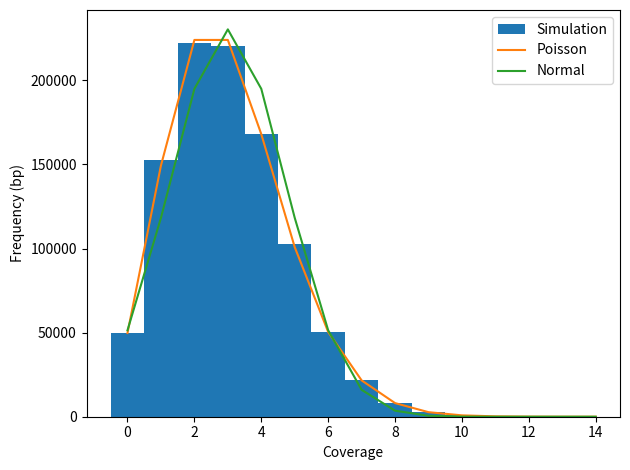
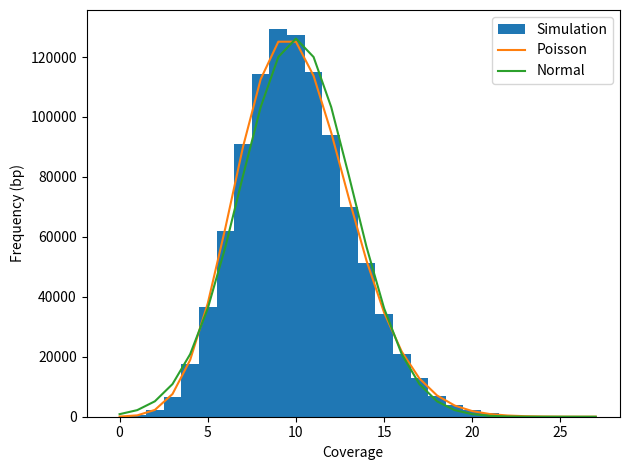
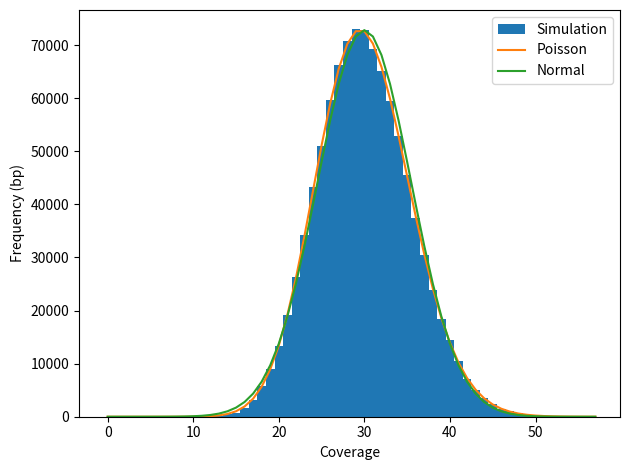

Recreate these plots in Python, in order.
#!/usr/bin/env python

import numpy as np
import matplotlib.pyplot as plt
from scipy import stats

#Exercise 1.2: simulate sequencing 3x coverage of a 1Mbp genome with 100bp reads. Note that you do not need to actually simulate the sequences of the reads, you can just randomly sample positions in the genome and record the coverage. You do not need to consider the strand of each read.


def simulate_coverage(coverage, genome_len, read_len, figname): #defining a function to generate these simulations, where variables specified include the coverage we want. the lengths of our genomes and reads, as well as a figure to save the simulation to.
	coverage_arr = np.zeros(genome_len) #generating an array that is the length of our genomes- right now, filling the array with 0s 
	num_reads = int(genome_len * coverage / read_len) #calculating the number of reads- not that we need to convert to an int (can't have a fraction of a read)
	#print(coverage_arr)
	low = 0
	high = genome_len - read_len # calculating the highest genome read you can do
	start_positions = np.random.randint(low= 0, high = high + 1, size = num_reads) #generating random number in the range of num_reads
	for start in start_positions: 
		coverage_arr[start: start + read_len] += 1 #adding into the bucket for each position 
	x = np.arange(0, max(coverage_arr)+1) 
	sim_0cov = genome_len - np.count_nonzero(coverage_arr) #calculating the number of bps that have no coverage (reads)
	sim_0cov_pct = 100 * sim_0cov/ genome_len #calculating the percentage of the genome that has no coverage (bp)
	print(f'in the simulation, there are {sim_0cov} bases with 0 coverage') #printing number of bps with no reads
	print(f'this is {sim_0cov_pct} % of the genome') #printing the percentage. 
	#Get Poisson distribution
	y_poisson = stats.poisson.pmf(x, mu = coverage) * genome_len #multiplying by genome length to get on the same scale as our histogram. 
	#print(y_poisson)

	#Get normal distribution: 
	y_normal = stats.norm.pdf(x, loc = coverage, scale = np.sqrt(coverage)) * genome_len
	#print(y_normal)

	fig, ax = plt.subplots() #generating histogram plot
	ax.hist(coverage_arr, bins = x, align = 'left', label = 'Simulation')
	ax.plot(x, y_poisson, label = 'Poisson') #plotting poisson distrubution alongside the histogram of reads
	ax.plot(x, y_normal, label = 'Normal') #Plotting normal distribution
	ax.set_xlabel("Coverage") #label, x axis = coverage 
	ax.set_ylabel("Frequency (bp)") #area under curve = genome length
	ax.legend() #adding in a legend
	fig.tight_layout()
	fig.savefig(figname) #saving as a figure- figure name provided in function



simulate_coverage(3, 1000000, 100, 'ex1_3x_cov.png')  #simulating covering for 3X coverage of 1 Mbp genome length with 100 bp reads. Saving as a figure.
simulate_coverage(10, 1000000, 100, 'ex1_10x_cov.png') #simulating covering for 10X coverage of 1 Mbp genome length with 100 bp reads. Saving as a figure.
simulate_coverage(30, 1000000, 100, 'ex1_30x_cov.png') #simulating covering for 30X coverage of 1 Mbp genome length with 100 bp reads. Saving as a figure.

#Exercise 2: De Brujin Graph Construction

reads = ['ATTCA', 'ATTGA', 'CATTG', 'CTTAT', 'GATTG', 'TATTT', 'TCATT', 'TCTTA', 'TGATT', 'TTATT', 'TTCAT', 'TTCTT', 'TTGAT'] #adding in list of reads.


"""
Write code to find all of the edges in the de Bruijn graph corresponding to the provided reads using k = 3 
(assume all reads are from the forward strand, no sequencing errors, complete coverage of the genome). 
Each edge should be of the format ATT -> TTC. Write all edges to a file, with each edge as its own line in the file."""

#I'm writing my own psuedocode to help me understand, don't mind me. 
# Create a list of edges (each edge being one line)
# Edge_list = []
# for each element in the reads list:
# 	for i in each element: (ex. 2 edges in a 5 nt sequence, 3 in a 6 nt)
#		first k-mer = letters i- i+2 
#		second k-mer = letter i+1 - i+3
#		edge = k-mer1 --> k-mer 2
#		add edge + \n to Edge_List (to make new line)
#		repeat until finished each edge in each element
# After generating edge list: print each edge on a separate line


#print(reads[0][0]) #calling individual elements (characters) in reads using this formatting (for my own reference)

graph = set() #creating graph, aka set of edges

for sequence in range(len(reads)): #for each sequence in the list of reads
	#print(reads[sequence])
	#sequence_range = range(len(reads[sequence]) - 3)
	#print(type(sequence_range))
	for i in range(len(reads[sequence]) - 3): #for each edge (there are len(nt)- 3 number per sequence when using a k=3):
		kmer1 = (reads[sequence][i:i+3]) #kmer1 = 3 nt based on index
		kmer2 = (reads[sequence][i+1 : i+4])  #kmer 2 = 3 nt, shifted one position over from kmer 1
		#print(kmer1)
		#print(kmer2)
		edge = kmer1 + " -> " + kmer2  #edge = kmer1 -> kmer2
		graph.add(edge) #adding each edge to the graph list
		i+=1 # adding 1 to i
	sequence+=1 #adding 1 to the sequence (reads index)

for edge in graph: #for each edge in the graph
	print(edge) #print each edge. 

#print(graph) #printing to look at


with open('Graph.txt', 'w') as f: #outputting graph to a .txt format that graphviz can read.
	f.write('digraph {\n') #starting with digraph {, introducing a line break
	f.write('\n'.join(graph) ) #adding a line break before each edge 
	f.write('\n}') #concluding text file with another line break and closing bracket. 
